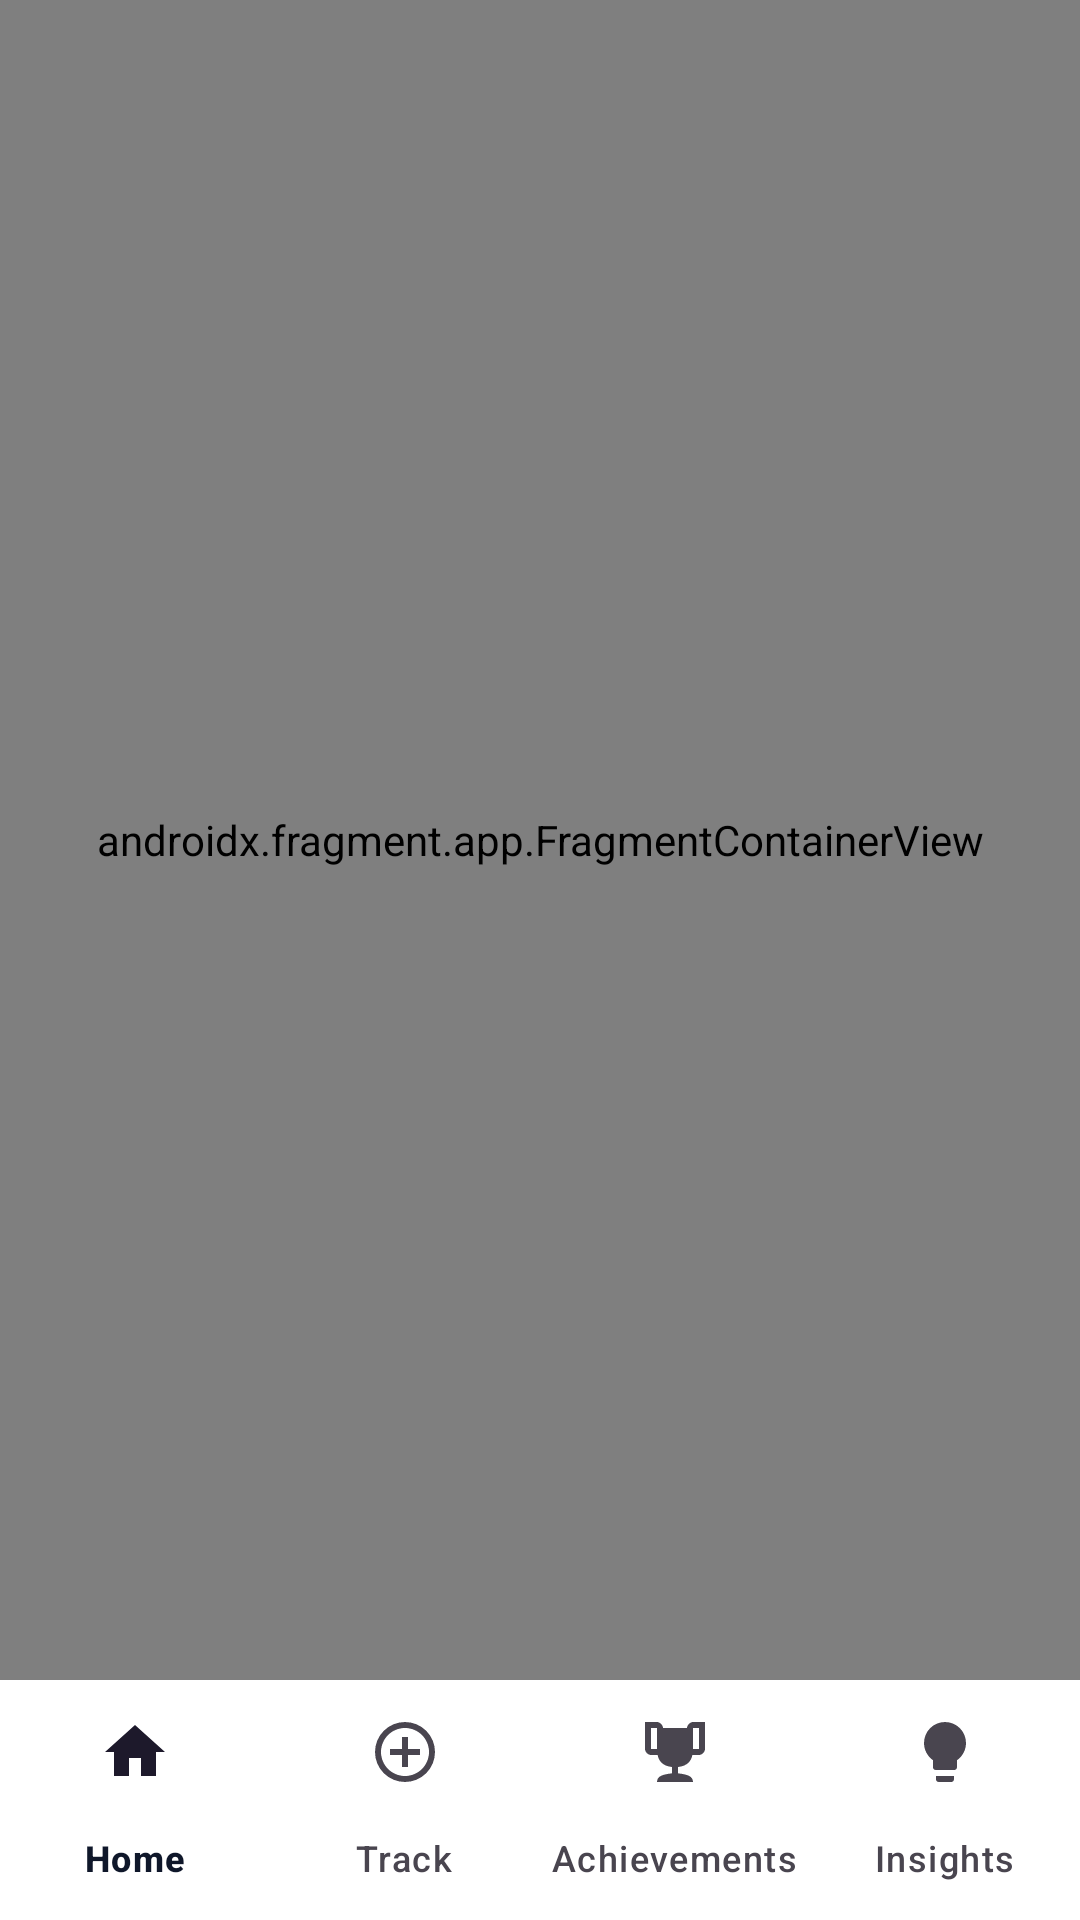

Here is an Android app screen rendered from its layout file. Give the layout XML and the strings, colors and styles it references.
<!-- AndroidManifest.xml: activity theme Theme.SaveOurWater -->
<!-- res/layout/activity_main.xml -->
<?xml version="1.0" encoding="utf-8"?>
<androidx.constraintlayout.widget.ConstraintLayout 
    xmlns:android="http://schemas.android.com/apk/res/android"
    xmlns:app="http://schemas.android.com/apk/res-auto"
    android:layout_width="match_parent"
    android:layout_height="match_parent">

    
    <androidx.fragment.app.FragmentContainerView
        android:id="@+id/nav_host_fragment"
        android:name="androidx.navigation.fragment.NavHostFragment"
        android:layout_width="0dp"
        android:layout_height="0dp"
        app:defaultNavHost="true"
        app:navGraph="@navigation/nav_graph"
        app:layout_constraintBottom_toTopOf="@id/bottom_nav"
        app:layout_constraintEnd_toEndOf="parent"
        app:layout_constraintStart_toStartOf="parent"
        app:layout_constraintTop_toTopOf="parent" />

    
    <com.google.android.material.bottomnavigation.BottomNavigationView
        android:id="@+id/bottom_nav"
        android:layout_width="0dp"
        android:layout_height="wrap_content"
        android:background="?android:attr/windowBackground"
        app:menu="@menu/bottom_nav"
        app:labelVisibilityMode="labeled"
        app:layout_constraintBottom_toBottomOf="parent"
        app:layout_constraintEnd_toEndOf="parent"
        app:layout_constraintStart_toStartOf="parent" />

</androidx.constraintlayout.widget.ConstraintLayout>
<!-- resources referenced by this layout -->
<resources>
  <style name="Theme.SaveOurWater" parent="Theme.Material3.Light.NoActionBar">
          
          <item name="colorPrimary">@color/primary_500</item>
          <item name="colorPrimaryVariant">@color/primary_700</item>
          <item name="colorOnPrimary">@color/white</item>
  
          
          <item name="colorSecondary">@color/accent_500</item>
          <item name="colorSecondaryVariant">@color/accent_700</item>
          <item name="colorOnSecondary">@color/white</item>
  
          
          <item name="android:colorBackground">@color/background_light</item>
          <item name="colorSurface">@color/surface_light</item>
          <item name="colorOnBackground">@color/text_primary_light</item>
          <item name="colorOnSurface">@color/text_primary_light</item>
  
          
          <item name="android:statusBarColor">@color/primary_500</item>
          <item name="android:windowLightStatusBar">false</item>
  
          
          <item name="android:navigationBarColor">@color/background_light</item>
          <item name="android:windowLightNavigationBar" tools:targetApi="o_mr1">true</item>
      </style>
  <color name="primary_500">#628ECB</color>
  <color name="primary_700">#395886</color>
  <color name="white">#FFFFFF</color>
  <color name="accent_500">#4CAF50</color>
  <color name="accent_700">#388E3C</color>
  <color name="background_light">#FFFFFF</color>
  <color name="surface_light">#F8FAFC</color>
  <color name="text_primary_light">#0F172A</color>
</resources>
